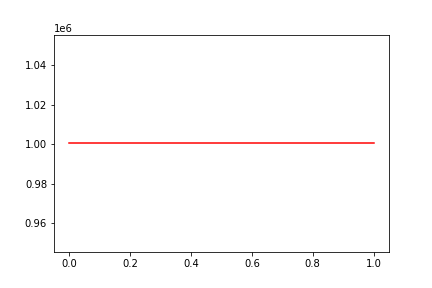

Values plotted in this chart, from the file beside it:
, date, assets
0, 0, 1000551
1, 20160805, 1000551
